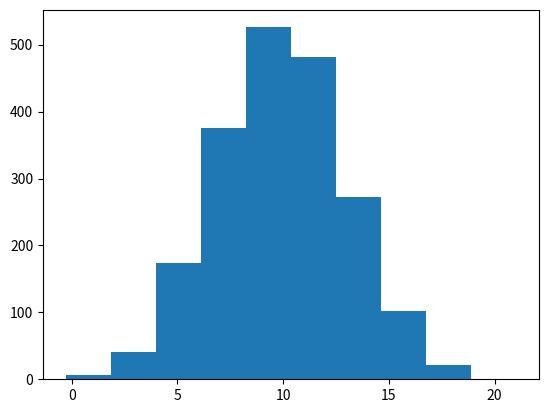

Write the Python code that produced this figure. (Note: this script raises an exception after producing the figure.)
import numpy as np
import matplotlib.pyplot as plt


mu = 10  # mean of distribution
sigma = 3  # standard deviation of distribution
x = mu + sigma * np.random.randn(2000)

plt.hist(x, bins=10,normed=True)


plt.hist(x, bins=50,normed=False)
plt.show()


x=np.random.randn(2000)+1
y=np.random.randn(2000)+5

plt.hist2d(x,y,bins=40)

plt.show()